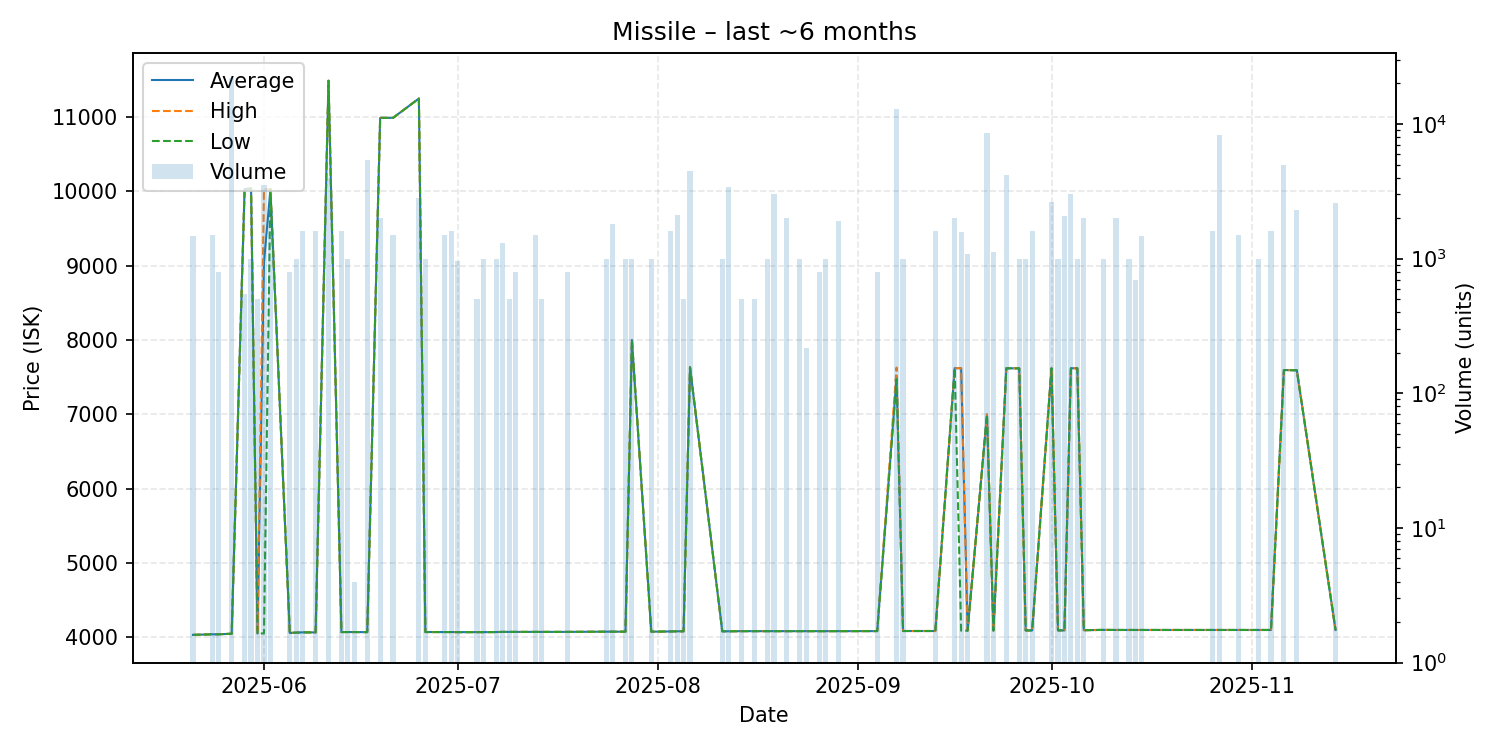

Values plotted in this chart, from the file beside it:
date, average, highest, lowest, order_count, volume
2025-05-21, 4030, 4030, 4030, 2, 1471
2025-05-24, 4038, 4038, 4038, 2, 1500
2025-05-25, 4038, 4038, 4038, 1, 800
2025-05-27, 4045, 4045, 4045, 3, 21900
2025-05-29, 10030, 10030, 10030, 1, 544
2025-05-30, 10040, 10040, 10040, 2, 1000
2025-05-31, 4047, 4047, 4047, 1, 500
2025-06-01, 9040, 10030, 4050, 5, 3501
2025-06-02, 10030, 10030, 10030, 2, 2256
2025-06-05, 4056, 4056, 4056, 1, 800
2025-06-06, 4060, 4060, 4060, 1, 1000
2025-06-07, 4064, 4064, 4064, 2, 1600
2025-06-09, 4063, 4063, 4063, 1, 1600
2025-06-11, 11490, 11490, 11490, 3, 4000
2025-06-13, 4068, 4068, 4068, 1, 1600
2025-06-14, 4068, 4068, 4068, 1, 1000
2025-06-15, 4068, 4068, 4068, 1, 4
2025-06-17, 4067, 4067, 4067, 5, 5400
2025-06-19, 10990, 10990, 10990, 1, 2000
2025-06-21, 10990, 10990, 10990, 1, 1504
2025-06-25, 11250, 11250, 11250, 5, 2836
2025-06-26, 4068, 4068, 4068, 1, 1000
2025-06-29, 4068, 4068, 4068, 2, 1500
2025-06-30, 4068, 4068, 4068, 2, 1600
2025-07-01, 4067, 4067, 4067, 1, 960
2025-07-04, 4067, 4067, 4067, 1, 500
2025-07-05, 4067, 4067, 4067, 1, 1000
2025-07-07, 4068, 4068, 4068, 1, 1000
2025-07-08, 4070, 4070, 4070, 1, 1300
2025-07-09, 4070, 4070, 4070, 1, 500
2025-07-10, 4070, 4070, 4070, 1, 800
2025-07-13, 4070, 4070, 4070, 2, 1500
2025-07-14, 4070, 4070, 4070, 2, 501
2025-07-18, 4070, 4070, 4070, 1, 800
2025-07-24, 4073, 4073, 4073, 1, 1000
2025-07-25, 4073, 4073, 4073, 2, 1800
2025-07-27, 4073, 4073, 4073, 1, 1000
2025-07-28, 8000, 8000, 8000, 1, 1000
2025-07-31, 4073, 4073, 4073, 1, 1000
2025-08-03, 4076, 4076, 4076, 1, 1600
2025-08-04, 4078, 4078, 4078, 2, 2100
2025-08-05, 4078, 4078, 4078, 1, 500
2025-08-06, 7633, 7634, 7632, 3, 4500
2025-08-11, 4078, 4078, 4078, 1, 1000
2025-08-12, 4078, 4078, 4078, 2, 3400
2025-08-14, 4080, 4080, 4080, 1, 500
2025-08-16, 4080, 4080, 4080, 1, 500
2025-08-18, 4080, 4080, 4080, 1, 1000
2025-08-19, 4080, 4080, 4080, 1, 3000
2025-08-21, 4080, 4080, 4080, 1, 2000
2025-08-23, 4080, 4080, 4080, 1, 1000
2025-08-24, 4080, 4080, 4080, 1, 218
2025-08-26, 4080, 4080, 4080, 1, 800
2025-08-27, 4080, 4080, 4080, 1, 1000
2025-08-29, 4080, 4080, 4080, 2, 1900
2025-09-04, 4081, 4081, 4081, 1, 800
2025-09-07, 7500, 7629, 7473, 9, 13000
2025-09-08, 4082, 4082, 4082, 1, 1000
2025-09-13, 4082, 4082, 4082, 1, 1600
2025-09-16, 7620, 7620, 7620, 2, 2000
... 27 more rows
